Image classification data set "dataset" (MohamedRagabAbbas/Brain-Tumor-Detection-and-Classification on GitHub). Class labels (4): glioma, meningioma, no tumor, pituitary tumor.

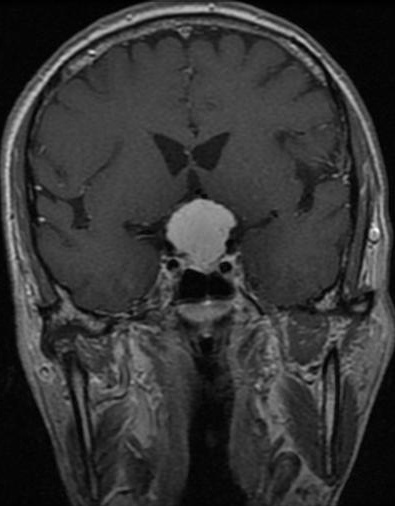
Label: meningioma

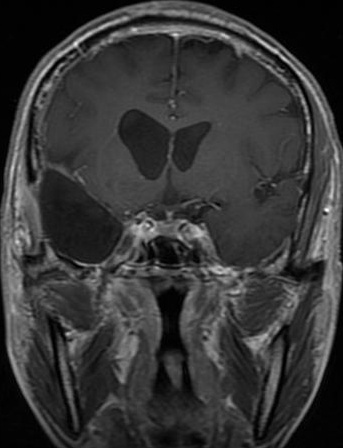
Label: glioma

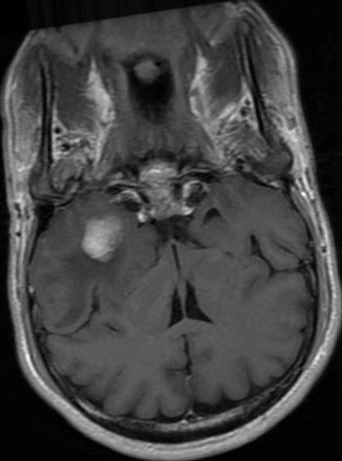
Label: meningioma

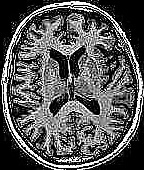
Label: no tumor

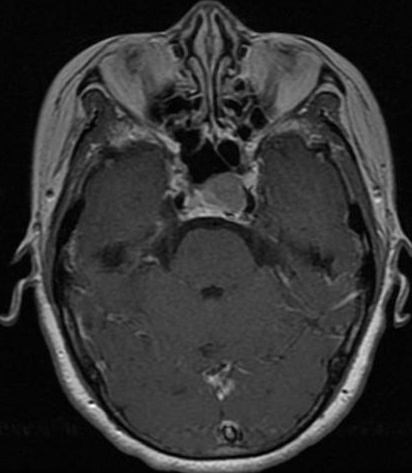
Label: pituitary tumor

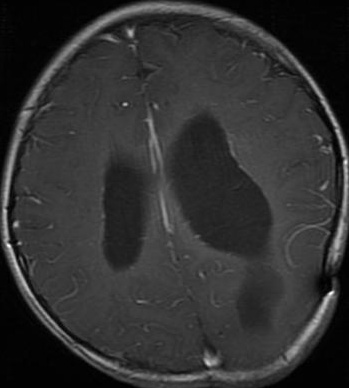
Label: glioma
